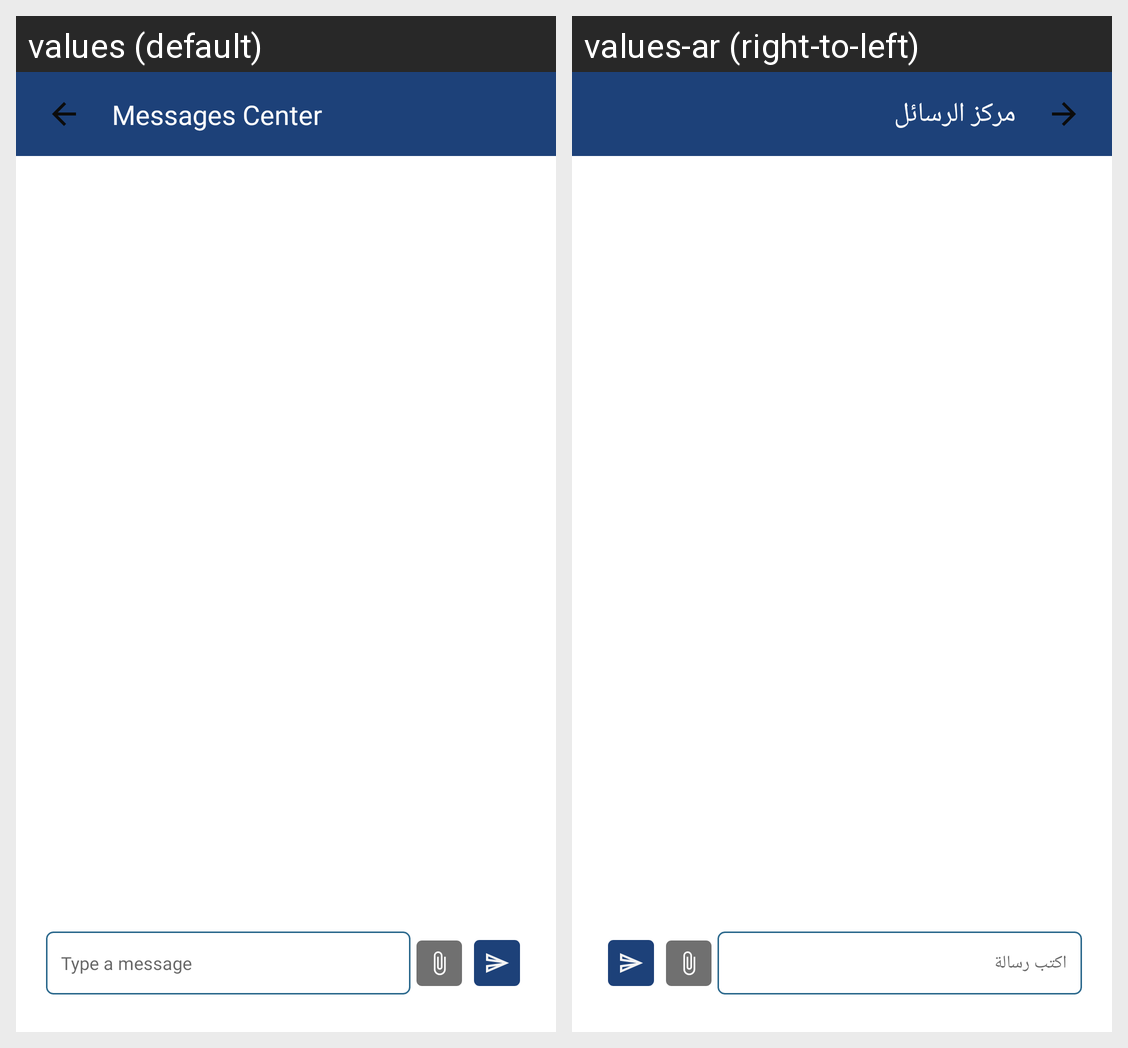

Here is an Android app screen in its default locale and in the app's own translations. Write out the translated-string differences for the strings that appear on this screen.
Android screen res/layout/fragment_messages.xml rendered under 2 locales, left to right: values (default), values-ar (right-to-left). Device: Nexus 5 (rendered at 1080×1920; each locale shown at half size, 540×960, under a caption strip naming it); theme Theme.MaterialComponents.DayNight.NoActionBar.
Strings drawn on this screen, with the default value and each locale's value (text and hints the layout hard-codes, and strings that could not be matched under every locale, appear in the picture but are not listed):

messages_center
  values: Messages Center
  values-ar: مركز الرسائل

write_a_message
  values: Type a message
  values-ar: اكتب رسالة
